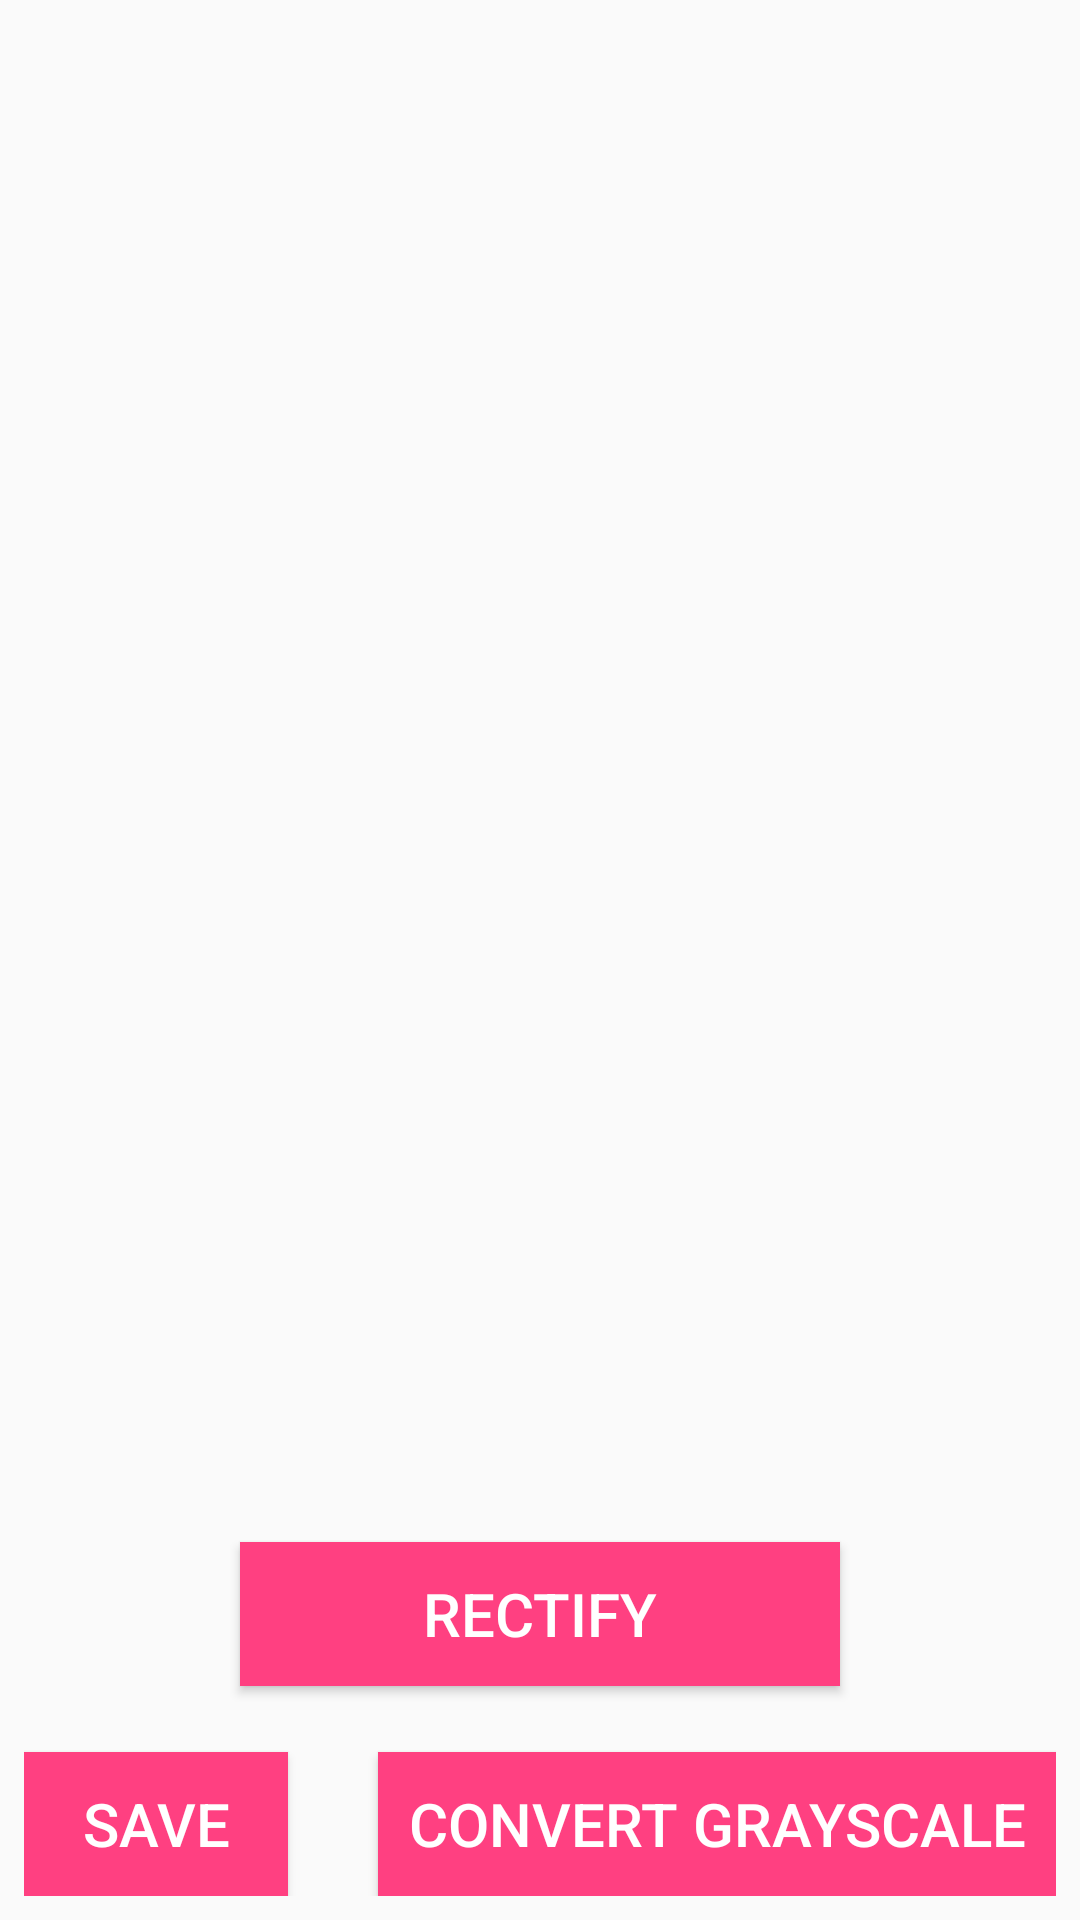

Produce the Android XML layout that renders to this screen, including the resource entries it uses.
<!-- AndroidManifest.xml: application theme AppTheme -->
<!-- res/layout/activity_image_crop.xml -->
<?xml version="1.0" encoding="utf-8"?>
<android.support.constraint.ConstraintLayout xmlns:android="http://schemas.android.com/apk/res/android"
    xmlns:app="http://schemas.android.com/apk/res-auto"
    xmlns:tools="http://schemas.android.com/tools"
    android:layout_width="match_parent"
    android:layout_height="match_parent"
    tools:context="com.tnjdevelopers.rodi.ImageCrop">


    <RelativeLayout
        android:layout_width="0dp"
        android:layout_height="0dp"
        android:id="@+id/rlayout"
        tools:layout_constraintTop_creator="1"
        tools:layout_constraintRight_creator="1"
        tools:layout_constraintBottom_creator="1"
        android:layout_marginStart="8dp"
        app:layout_constraintBottom_toBottomOf="parent"
        android:layout_marginEnd="8dp"
        app:layout_constraintRight_toRightOf="parent"
        android:layout_marginTop="8dp"
        tools:layout_constraintLeft_creator="1"
        android:layout_marginBottom="8dp"
        app:layout_constraintLeft_toLeftOf="parent"
        app:layout_constraintTop_toTopOf="parent">

        <ImageView
            android:id="@+id/imageToCrop"
            android:layout_width="match_parent"
            android:layout_height="350dp"/>

        <ImageView
            android:id="@+id/imageCircleTopLeft"
            android:layout_width="wrap_content"
            android:layout_height="wrap_content"
            android:layout_alignTop="@+id/imageToCrop"
            android:layout_alignLeft="@+id/imageToCrop"
            app:srcCompat="@drawable/circle"/>

        <ImageView
            android:id="@+id/imageCircleTopRight"
            android:layout_width="wrap_content"
            android:layout_height="wrap_content"
            android:layout_alignTop="@+id/imageToCrop"
            android:layout_alignRight="@+id/imageToCrop"
            app:srcCompat="@drawable/circle"/>

        <ImageView
            android:id="@+id/imageCircleBottomLeft"
            android:layout_width="wrap_content"
            android:layout_height="wrap_content"
            android:layout_alignLeft="@+id/imageToCrop"
            android:layout_alignBottom="@+id/imageToCrop"
            app:srcCompat="@drawable/circle"/>

        <ImageView
            android:id="@+id/imageCircleBottomRight"
            android:layout_width="wrap_content"
            android:layout_height="wrap_content"
            android:layout_alignBottom="@+id/imageToCrop"
            android:layout_alignRight="@+id/imageToCrop"
            app:srcCompat="@drawable/circle"/>

        <Button
            android:id="@+id/buttonCrop"
            android:layout_width="200dp"
            android:layout_height="wrap_content"
            android:text="@string/crop"
            android:textSize="20sp"
            android:layout_centerHorizontal="true"
            android:layout_marginBottom="70dp"
            android:layout_alignParentBottom="true"
            android:textColor="@android:color/background_light"
            android:background="@color/colorAccent"
            android:onClick="onRectify"/>

        <Button
            android:id="@+id/buttonSave"
            android:layout_width="wrap_content"
            android:layout_height="wrap_content"
            android:text="@string/save"
            android:textSize="20sp"
            android:layout_alignParentLeft="true"
            android:layout_alignParentBottom="true"
            android:textColor="@android:color/background_light"
            android:padding="10dp"
            android:background="@color/colorAccent"
            android:onClick="onSaveImage"/>

        <Button
            android:id="@+id/buttonGrayscale"
            android:layout_width="wrap_content"
            android:layout_height="wrap_content"
            android:text="@string/grayscale"
            android:textSize="20sp"
            android:padding="10dp"
            android:layout_alignParentRight="true"
            android:layout_alignParentBottom="true"
            android:textColor="@android:color/background_light"
            android:background="@color/colorAccent"
            android:onClick="onConvertGrayscale"/>

    </RelativeLayout>
</android.support.constraint.ConstraintLayout>
<!-- resources referenced by this layout -->
<resources>
  <color name="colorAccent">#FF4081</color>
  <string name="crop">Rectify</string>
  <string name="grayscale">Convert Grayscale</string>
  <string name="save">Save</string>
  <style name="AppTheme" parent="Theme.AppCompat.Light.DarkActionBar">
          
          <item name="colorPrimary">@color/colorAccent</item>
          <item name="colorPrimaryDark">@color/colorAccent</item>
          <item name="colorAccent">@color/colorAccent</item>
      </style>
</resources>
